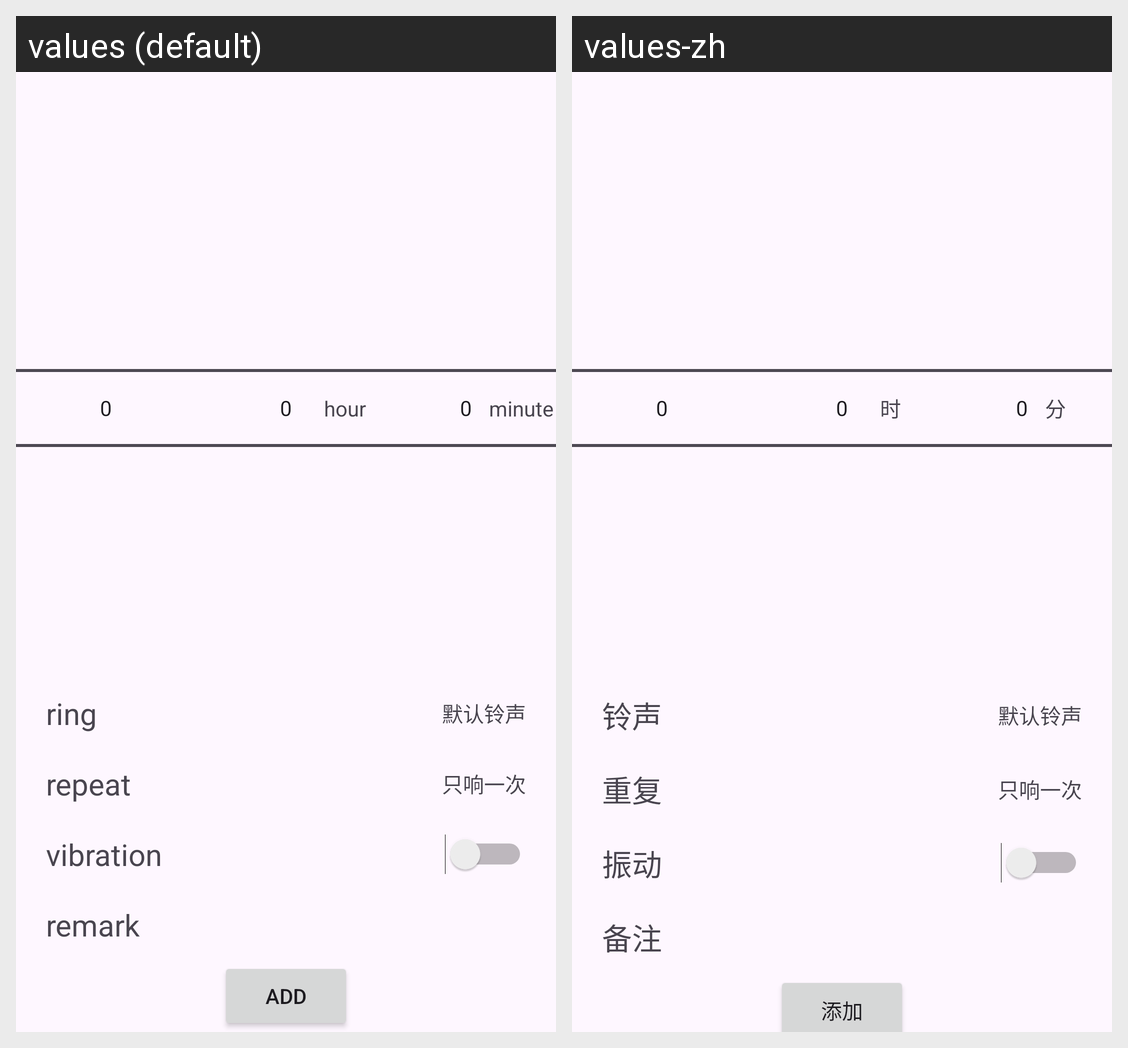

Strings drawn on this Android screen and how each of the app's shown locales translates them:
Android screen res/layout/fragment_alarm_add.xml rendered under 2 locales, left to right: values (default), values-zh. Device: Nexus 5 (rendered at 1080×1920; each locale shown at half size, 540×960, under a caption strip naming it); theme Theme.AlarmApplication.
Strings drawn on this screen, with the default value and each locale's value (text and hints the layout hard-codes, and strings that could not be matched under every locale, appear in the picture but are not listed):

hour
  values: hour
  values-zh: 时

minute
  values: minute
  values-zh: 分

ring
  values: ring
  values-zh: 铃声

repeat
  values: repeat
  values-zh: 重复

vibration
  values: vibration
  values-zh: 振动

remark
  values: remark
  values-zh: 备注

add
  values: add
  values-zh: 添加
